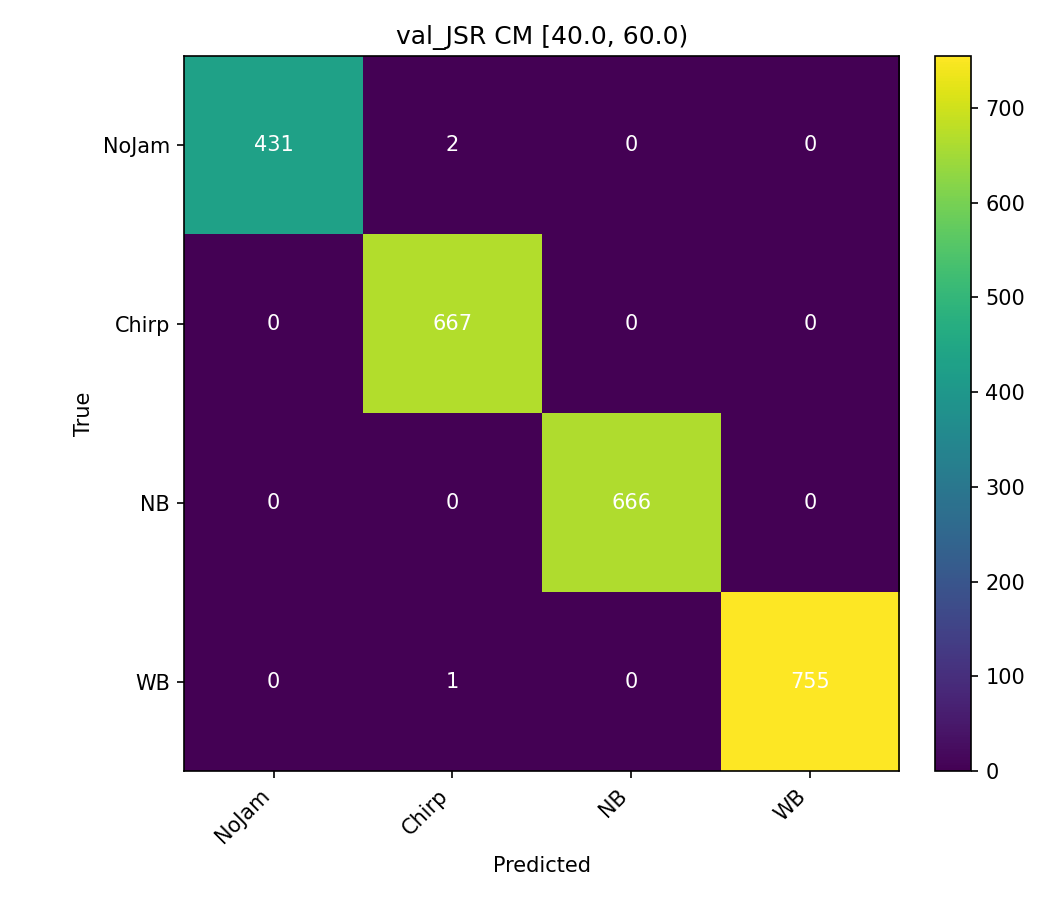

The file beside this chart, header and first rows:
431, 2, 0, 0
0, 667, 0, 0
0, 0, 666, 0
0, 1, 0, 755
